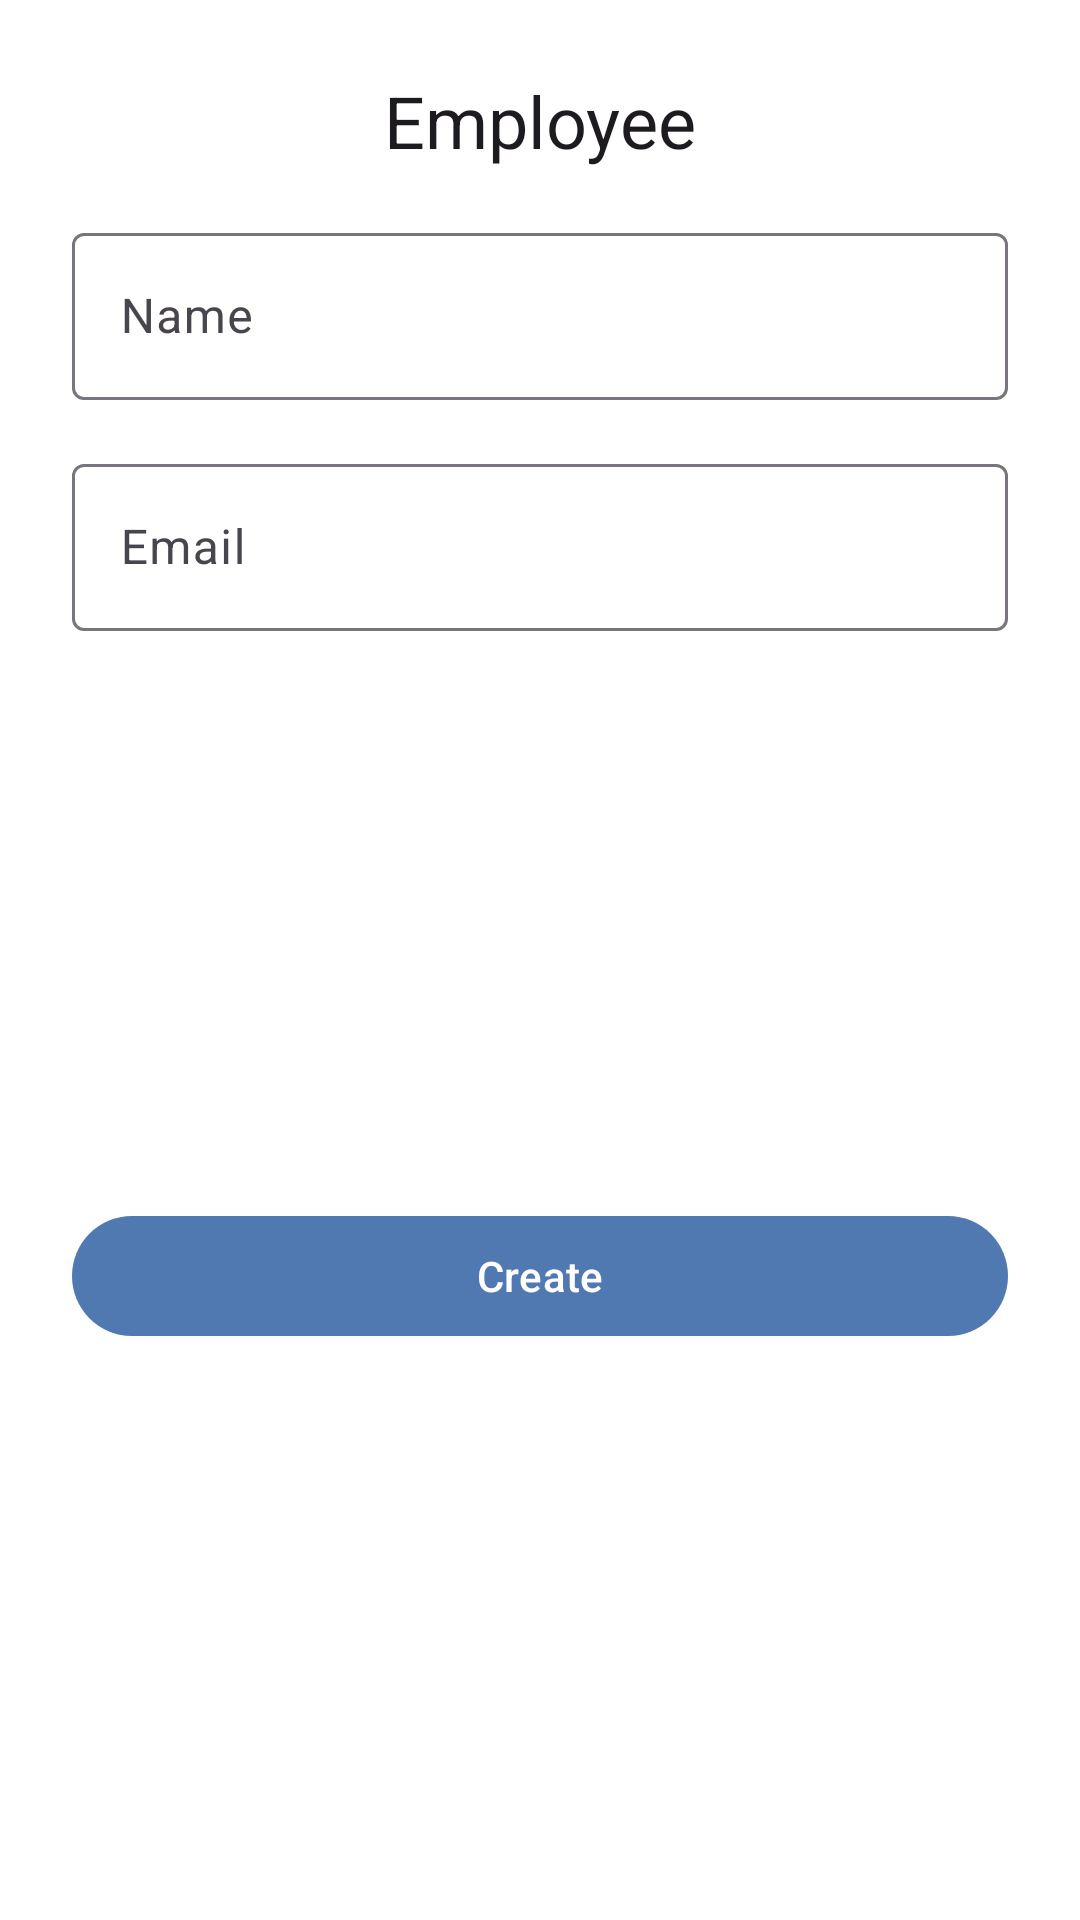

Reconstruct the res/layout file that produces this screen, plus the resources it refers to.
<!-- AndroidManifest.xml: application theme Theme.MyApplication -->
<!-- res/layout/create_employee_dialog.xml -->
<?xml version="1.0" encoding="utf-8"?>
<androidx.constraintlayout.widget.ConstraintLayout
    xmlns:android="http://schemas.android.com/apk/res/android"
    xmlns:app="http://schemas.android.com/apk/res-auto"
    android:layout_width="match_parent"
    android:layout_height="wrap_content"
    android:padding="24dp"
    android:background="@color/white">

    <TextView
        android:id="@+id/tvDialogTitle"
        android:layout_width="wrap_content"
        android:layout_height="wrap_content"
        android:text="@string/employee"
        android:textAppearance="@style/TextAppearance.Material3.HeadlineSmall"
        android:textColor="?attr/colorOnSurface"
        app:layout_constraintTop_toTopOf="parent"
        app:layout_constraintStart_toStartOf="parent"
        app:layout_constraintEnd_toEndOf="parent"/>

    <com.google.android.material.textfield.TextInputLayout
        android:id="@+id/tilEmployeeName"
        style="@style/Widget.Material3.TextInputLayout.OutlinedBox"
        android:layout_width="0dp"
        android:layout_height="wrap_content"
        android:layout_marginTop="16dp"
        android:hint="@string/name"
        app:layout_constraintTop_toBottomOf="@id/tvDialogTitle"
        app:layout_constraintStart_toStartOf="parent"
        app:layout_constraintEnd_toEndOf="parent">

        <com.google.android.material.textfield.TextInputEditText
            android:id="@+id/etEmployeeName"
            android:layout_width="match_parent"
            android:layout_height="wrap_content"
            android:inputType="textCapWords"/>

    </com.google.android.material.textfield.TextInputLayout>

    <com.google.android.material.textfield.TextInputLayout
        android:id="@+id/tilEmployeeEmail"
        style="@style/Widget.Material3.TextInputLayout.OutlinedBox"
        android:layout_width="0dp"
        android:layout_height="wrap_content"
        android:layout_marginTop="16dp"
        android:hint="@string/email"
        app:layout_constraintTop_toBottomOf="@id/tilEmployeeName"
        app:layout_constraintStart_toStartOf="parent"
        app:layout_constraintEnd_toEndOf="parent">

        <com.google.android.material.textfield.TextInputEditText
            android:id="@+id/etEmployeeEmail"
            android:layout_width="match_parent"
            android:layout_height="wrap_content"
            android:inputType="textEmailAddress"/>

    </com.google.android.material.textfield.TextInputLayout>

    <com.google.android.material.button.MaterialButton
        android:id="@+id/btnSubmit"
        style="@style/Widget.Material3.Button"
        android:layout_width="0dp"
        android:layout_height="wrap_content"
        android:layout_marginTop="24dp"
        android:text="@string/create"
        android:textAllCaps="false"
        app:layout_constraintTop_toBottomOf="@id/tilEmployeeEmail"
        app:layout_constraintStart_toStartOf="parent"
        app:layout_constraintEnd_toEndOf="parent"
        app:layout_constraintBottom_toBottomOf="parent"/>

</androidx.constraintlayout.widget.ConstraintLayout>
<!-- resources referenced by this layout -->
<resources>
  <color name="white">#FFFFFFFF</color>
  <string name="create">Create</string>
  <string name="email">Email</string>
  <string name="employee">Employee</string>
  <string name="name">Name</string>
  <style name="Theme.MyApplication" parent="Base.Theme.MyApplication" />
  <style name="Base.Theme.MyApplication" parent="Theme.Material3.DayNight.NoActionBar">
          
          <item name="colorPrimary">#4f79b0</item>
      </style>
</resources>
